Labelled photos from "dataset", an image-classification folder in Sanjay-Raam/IESA-Hackathon. The possible labels are: center defect, cracks, edge defect, no defects, open defect, particles, scratches.

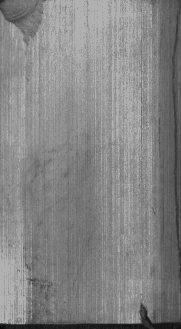
Label: edge defect

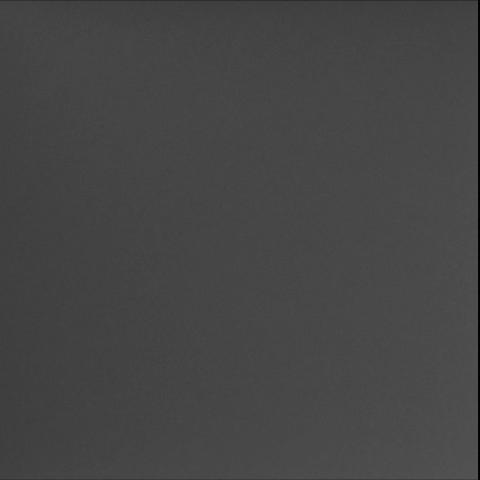
Label: particles

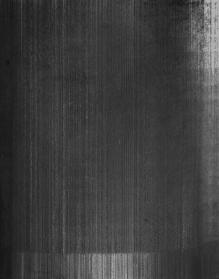
Label: scratches

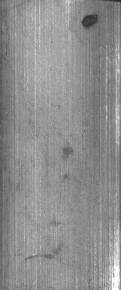
Label: open defect

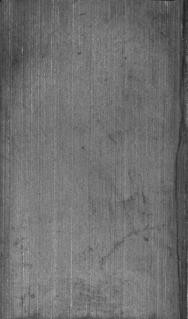
Label: no defects

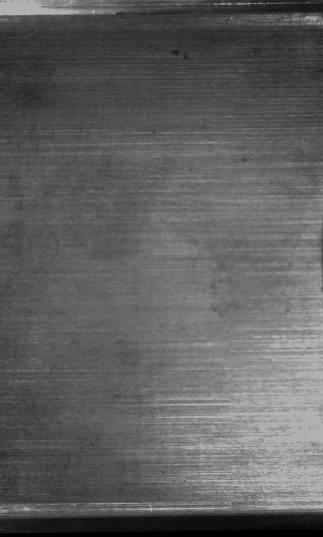
Label: no defects
